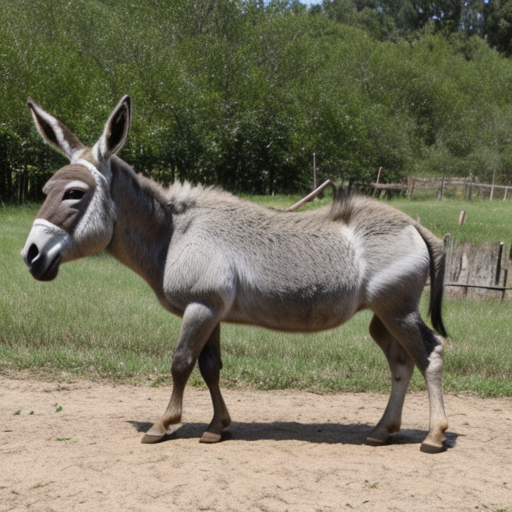
Generation parameters embedded in this image by AUTOMATIC1111 Stable Diffusion web UI or a fork of it (Forge, ...) (PNG 'parameters' text chunk):
donkey
Negative prompt: person, human, men, women, painting, cartoon, anime, comic
Steps: 20, Sampler: DPM++ 2M, Schedule type: Karras, CFG scale: 7, Seed: 1600317027, Size: 512x512, Model hash: 463d6a9fe8, Model: absolutereality_v181, VAE hash: 235745af8d, VAE: vae-ft-mse-840000-ema-pruned.ckpt, Version: v1.10.1